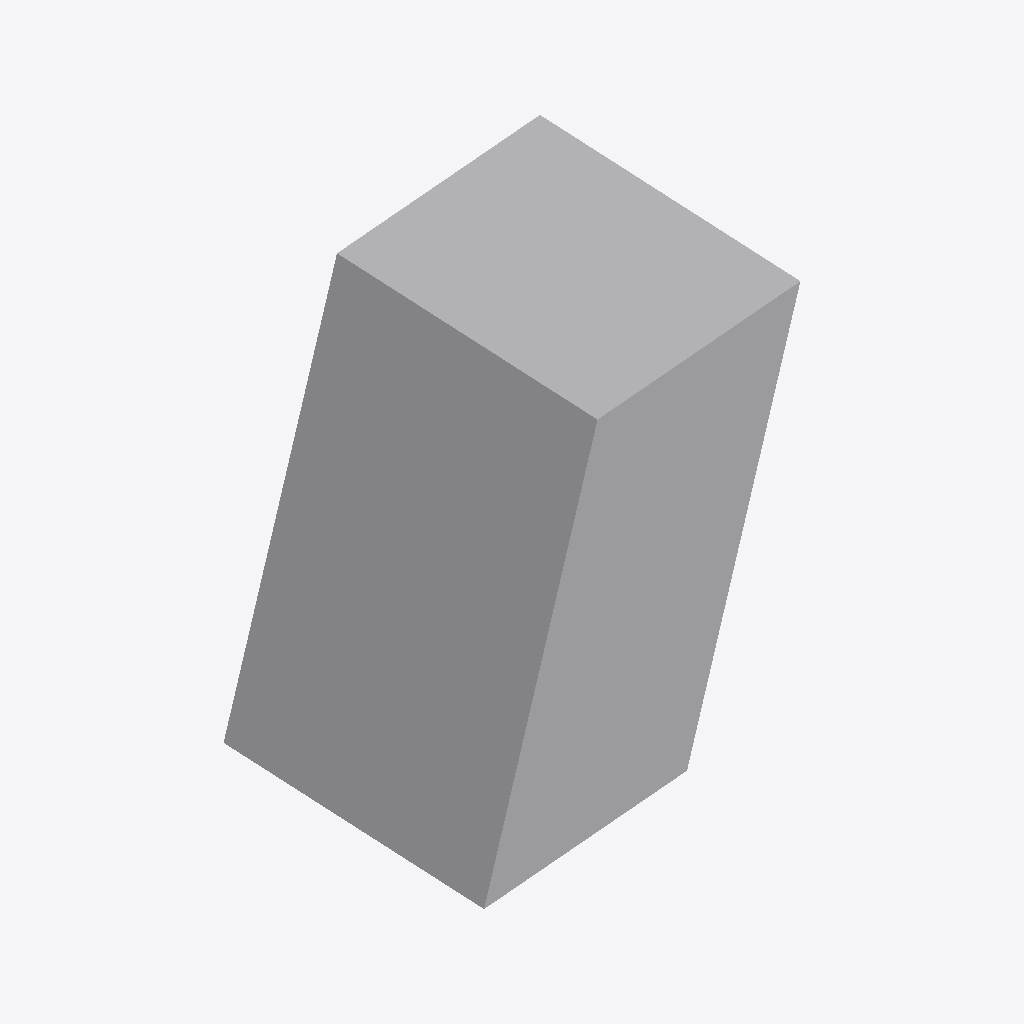
Isometric view of an IFC building model (IFC-SPF (STEP), schema IFC4, length unit millimetre), seen from the south-west, elements coloured by IFC class: 1 other element (light grey).
Extent 0.139 m × 0.158 m × 0.232 m (x, y, z). Elements (1): 1 IfcBuildingElementProxy.

HEADER;
FILE_DESCRIPTION(('ViewDefinition [CoordinationView]'),'2;1');
FILE_NAME('','2026-05-25T18:59:38',(''),(''),'IfcOpenShell 0.8.4-e8eb5e4','IfcOpenShell 0.8.4-e8eb5e4','');
FILE_SCHEMA(('IFC4'));
ENDSEC;
DATA;
#10=IFCPROJECT('31tsEIg$H9TBN910XgtJQu',$,'IFC_FLAT_EXPORT',$,$,$,$,(#5),#9);
#26=IFCBUILDINGELEMENTPROXY('2OqNCYmDv3CepPU5m1$dmW',$,'blackbox_017',$,$,#20,#25,$,$);
ENDSEC;
